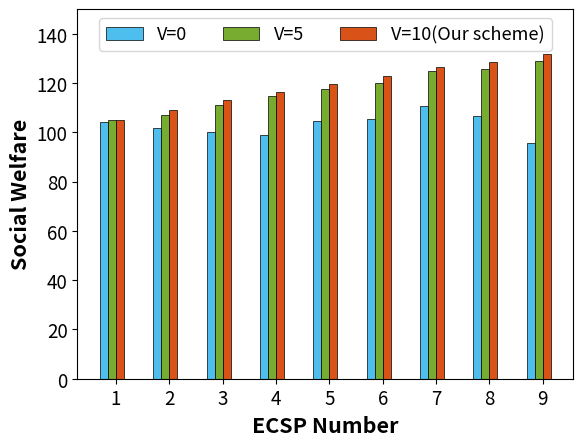

Generate this figure with matplotlib:
import matplotlib.pyplot as plt
import numpy as np

# 四组数据
np.set_printoptions(precision=16)
plt.figure(1)
socialWelfare = [[104.16466780433962, 101.63910423705691, 100.12796887802119, 98.88994072144799, 104.66186426440885,
                  105.34802425243409, 110.86269554887856, 106.78718981449744, 95.64683665570371],
                 [104.97567099862871, 106.93431552683454, 111.21938868946728, 114.64539331691222, 117.43557578889813,
                  119.85208663898406, 124.78170655479589, 125.83472284579223, 128.76450466723304],
                 [105.16730680744676, 108.90901096434611, 113.0917526727636, 116.38474219591838, 119.43574327244848,
                  122.85085041135066, 126.6630484766052, 128.66331171923127, 131.8785066161623]]

# 绘制折线图
# plt.plot(range(1, 10), socialWelfare[0], label='Without Vechicle', marker='.')
# plt.plot(range(1, 10), socialWelfare[1], label='The number of Vechicle is =5', marker='o')
# plt.plot(range(1, 10), socialWelfare[2], label='The number of Vechicle is =10', marker='^')

# 设置条形图的宽度和间隔
bar_width = 0.15
index = np.arange(9)
# 创建条形图 #332c83 0899c7 a4bb6a efef6d
plt.bar(index, socialWelfare[0], bar_width, label='V=0', color='#4dbeee', zorder=2, edgecolor='black',
        linewidth=0.5)
plt.bar(index + bar_width, socialWelfare[1], bar_width, label='V=5', color='#77ac30', zorder=2,
        edgecolor='black',
        linewidth=0.5)
plt.bar(index + 2 * bar_width, socialWelfare[2], bar_width, label='V=10(Our scheme)', color='#d95319',
        zorder=2, edgecolor='black',
        linewidth=0.5)
# plt.bar(index + 3 * bar_width, U_D_edge_cloud_idle, bar_width, label='IVVEC',color='#0072bd',zorder=2, edgecolor='black',
#         linewidth=0.5)

# 添加标题和轴标签
plt.xlabel('ECSP Number', fontweight='bold', fontsize=15.5)
plt.ylabel('Social Welfare', fontweight='bold', fontsize=15.5)
# 旋转刻度标签并间隔显示
plt.gca().xaxis.set_major_locator(plt.MultipleLocator(1))  # 每隔2个类别显示一个刻度标签
plt.xticks(index + 1.5 * bar_width, range(1, 10))
# 设置 y 轴的上下限
plt.ylim(0, 150)  # 这里将 y 轴范围设置为 0 到 3.5
# 旋转 x 轴刻度标签为垂直显示
plt.xticks(fontsize=13.5)
plt.yticks(fontsize=13.5)  # 修改y轴刻度字体大小
# 添加图例并设置字体大小
plt.legend(fontsize=13, loc='upper center', bbox_to_anchor=(0.5, 1.0), ncol=4)
# 保存图像时设置dpi参数
plt.savefig("Fig_8b.png", dpi=300)
# 显示图形
plt.show()
